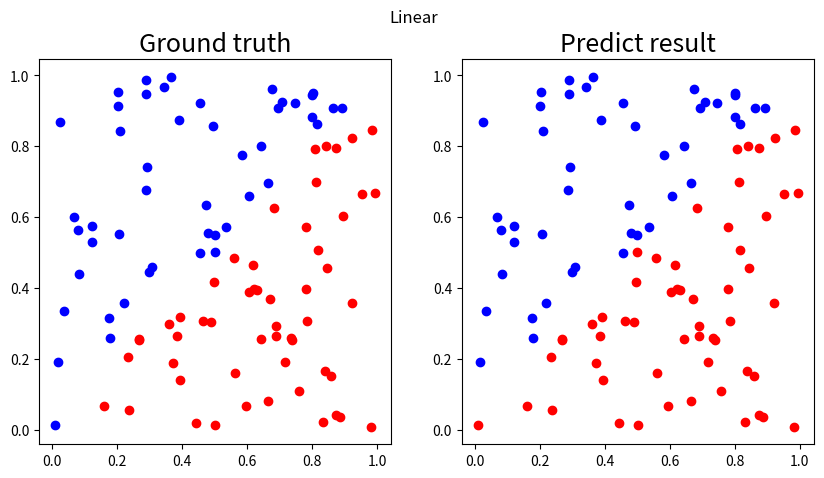
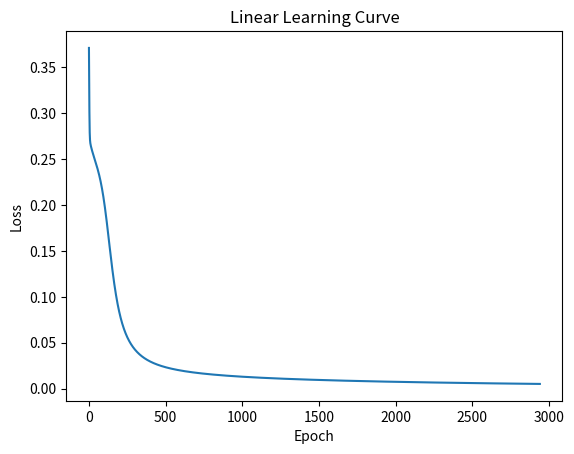
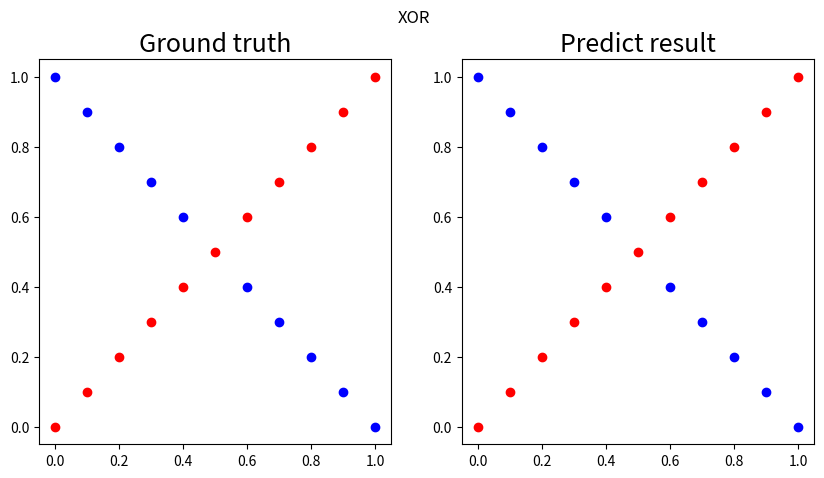
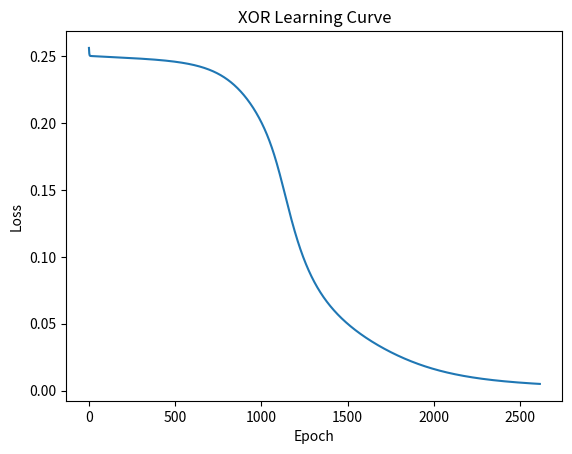

The script that saved these images, in order:
import os
import numpy as np
import argparse
import matplotlib.pyplot as plt

# nn with forward and backward pass
# 2 hidden layers

# plot
    # predictions and ground truth
    # learning curves
    # accuracy of my prediction

# each layer contains at least one Transformaton & Activation fcn


# Generate the input data
# Function usage 
    # x, y = generate_linear(n=100)
    # x, y = generate_XOR_easy()
def generate_linear(n=100):
    pts = np.random.uniform(0, 1, (n, 2))
    inputs = []
    labels = []
    for pt in pts:
        inputs.append([pt[0], pt[1]])
        distance = (pt[0] - pt[1]) /1.414
        if pt[0] > pt[1]:
            labels.append(0)
        else:
            labels.append(1)
    return np.array(inputs), np.array(labels).reshape(n, 1)

def generate_XOR_easy():
    inputs = []
    labels = []
    
    for i in range(11):
        inputs.append([0.1*i, 0.1*i])
        labels.append(0)
        
        if 0.1*i == 0.5:
            continue
            
        inputs.append([0.1*i, 1-0.1*i])
        labels.append(1)
        
    return np.array(inputs), np.array(labels).reshape(21, 1)


# Activation function
def sigmoid(x):
    return 1.0 / (1.0 + np.exp(-x))

def derivative_sigmoid(x):
    return sigmoid(x) * (1-sigmoid(x))

def tanh(x):
    return (1.0 - np.exp(-2 * x)) / (1.0 + np.exp(-2 * x))

def derivative_tanh(x):
    return 1 - tanh(x) ** 2


# MSE
def mse_loss(y_train, y_pred):
    return np.mean((y_pred - y_train) ** 2)

def derivative_mse_loss(y_train, y_pred):
    return 2*(y_pred - y_train) / y_train.shape[0]


# Result
def show_result(x, y, pred_y, title=None):
    plt.figure(figsize=(10, 5))
    plt.subplot(1, 2, 1)
    plt.title('Ground truth', fontsize=18)
    for i in range(x.shape[0]):
        if y[i] == 0:
            plt.plot(x[i][0], x[i][1], 'ro')
        else:
            plt.plot(x[i][0], x[i][1], 'bo')
            
    plt.subplot(1, 2, 2)
    plt.title('Predict result', fontsize=18)
    for i in range(x.shape[0]):
        if pred_y[i] == 0:
            plt.plot(x[i][0], x[i][1], 'ro')
        else:
            plt.plot(x[i][0], x[i][1], 'bo')
    if title is not None:
        plt.suptitle(title)
    plt.show()


# Learning curve(loss, epoch)
def learning_curve(train_loss, title=None):
    x = len(train_loss)
    if title is not None:
        plt.title(title + ' Learning Curve')
    else:
        plt.title('Learning Curve')
    plt.xlabel('Epoch')
    plt.ylabel('Loss')
    plt.plot(train_loss)
    plt.show()

# def learning_curve(losses, title=None):
#     plt.figure(figsize=(6, 5))
#     for lr, train_loss in losses.items():
#         plt.plot(train_loss, label=f'lr={lr:.2f}')

#     plt.title('Learning Curve' if title is None else title + ' Learning Curve')
#     plt.xlabel('Epoch')
#     plt.ylabel('Loss')
#     plt.legend()
#     plt.show()


class Layer():
    def __init__(self, in_dim, out_dim, activate='sigmoid', bias=False):
        self.bias = bias
        self.w = np.random.normal(0, 1, size=(in_dim, out_dim))
        if self.bias:
            self.b = np.zeros(out_dim)
        self.activate = activate
        
        # Adam
        # m_t = beta1 m_t-1 + (1 - beta1)
        self.m = 0
        self.v = 0
        self.beta1 = 0.9
        self.beta2 = 0.999
    
    def __call__(self, x):
        return self.forward(x)
    
    def forward(self, x):
        # print(self.w)
        self.local_grad = x
        self.z = x @ self.w
        if self.bias:
            self.local_grad_b = np.ones((x.shape[0], 1))
            self.z += self.b
        out = self.z
        
        # Activate function
        if self.activate is not None:
            if self.activate == 'sigmoid':
                out = sigmoid(out)
            if self.activate == 'tanh':
                out = tanh(out)
        
        return out
    
    def backward(self, x):
        self.up_grad = x
        if self.activate is not None:
            if self.activate == 'sigmoid':
                self.up_grad *= derivative_sigmoid(self.z)
            if self.activate == 'tanh':
                self.up_grad *= derivative_tanh(self.z)
        
        return self.up_grad @ self.w.T
    
    def step(self, lr, optim):
        # update the weight
        if optim == 'Adam':
            # Adam, contrains: weight_decay=0, minimize, betas=[0.9, 0.999], amsgrad=False, eps = 1e-08
            grad_w = self.local_grad.T @ self.up_grad
            self.m = self.beta1 * self.m + (1.0 - self.beta1) * grad_w
            self.v = self.beta2 * self.v + (1.0 - self.beta2) * np.square(grad_w)

            m_hat = self.m / (1.0 - self.beta1)
            v_hat = self.v / (1.0 - self.beta2)

            self.w -= lr * m_hat / np.sqrt(v_hat + 1e-08)
        else:
        # gradient decent
            grad_w = self.local_grad.T @ self.up_grad
            self.w -= lr * grad_w
            if self.bias:
                grad_b = self.local_grad_b.T @ self.up_grad
                self.b -= lr * grad_b.squeeze()


class Network():
    def __init__(self, x_train, y_train, lr=1e-3, bias=False, hidden_unit=8, activate='sigmoid', optim='Adam'):
        self.lr = lr
        self.bias = bias
        self.optim = optim
        self.layers = []
        
        self.layers.append(Layer(len(x_train[0]), hidden_unit, bias=self.bias, activate=activate))
        self.layers.append(Layer(hidden_unit, hidden_unit, bias=self.bias, activate=activate))
        self.layers.append(Layer(hidden_unit, 1, bias=self.bias, activate=activate))
            
        self.num_layer = len(self.layers)
        
    def __call__(self, x):
        return self.forward(x)
    
    def forward(self, x):
        for i in range(self.num_layer):
            x = self.layers[i].forward(x)
        return x
    
    def backward(self, loss):
        x = loss
        for i in reversed(range(self.num_layer)):
            x = self.layers[i].backward(x)
            
    def step(self,):
        for i in range(self.num_layer):
            self.layers[i].step(self.lr, self.optim)


def train(model, x_train, y_train, batch_size=-1):
    
    max_epochs = 100000
    epsilon = 0.005
    target = 0
    epoch = 0
    batch = batch_size if batch_size != -1 else x_train.shape[0]
    train_loss = []
    
    while True:
        start_idx = 0
        end_idx = min(start_idx + batch, x_train.shape[0])
        loss = 0
        batch_num = 0
        while True:
            x_batch = x_train[start_idx : end_idx]
            y_batch = y_train[start_idx : end_idx]
            y_pred = model.forward(x_batch)
            loss += mse_loss(y_batch, y_pred)
            model.backward(derivative_mse_loss(y_batch, y_pred))
            model.step()
            
            batch_num += 1
            
            start_idx = end_idx
            end_idx = min(start_idx + batch, x_train.shape[0])
            if start_idx >= x_train.shape[0]:
                break

        
        loss /= batch_num
        train_loss.append(loss)
        if epoch % 500 == 0:
            print(f"epoch {epoch:6} loss : {loss:.6f}")

        epoch += 1

        if loss <= epsilon or epoch >= max_epochs:
            print(f"epoch {epoch:6} loss : {loss:.6f}")
            break
            
    return model, train_loss
        
def test(model, x_test, y_test, dataset=None):
    y_pred = model(x_test)
    
    loss = mse_loss(y_pred, y_test)
    
    y_result = np.round(y_pred)
    y_result[y_result < 0] = 0
    
    correct = np.sum(y_result == y_test)
    acc = correct / len(y_test)
    show_result(x_test, y_test, y_result, title=dataset)

    for i in range(len(y_test)):
        print(f"Iter{i:2} |\tGround truth: {y_test[i][0]:.1f} |\t prediction: {y_pred[i][0]:.5f} |")
        
    print(f"loss={loss:.5f} accuracy={acc*100:.2f}%")
    


# Parse arguements
def parse_arguments():
    parser = argparse.ArgumentParser(description='Lab1')
    parser.add_argument('--lr', default=1.0, type=float)
    parser.add_argument('--batch_size', default=-1, type=int)
    parser.add_argument('--activate', default='sigmoid', type=str)
    parser.add_argument('--hidden_unit', default=8, type=int)
    parser.add_argument('--optim', default='GD', type=str)
    
    return parser.parse_args()



if __name__ == "__main__":
    args = parse_arguments()
    lr = args.lr
    batch_size = args.batch_size
    activate = args.activate
    hidden_unit = args.hidden_unit
    optim = args.optim
    
    x_train, y_train = generate_linear()
    
    # # For different learning rate
    # learning_rates = np.arange(0.1, 1.1, 0.1)
    # losses = {}
    # for lr in learning_rates:
    #     model = Network(x_train, y_train, lr=lr, bias=False, hidden_unit=hidden_unit, activate=activate, optim=optim)
    #     _, train_loss = train(model, x_train, y_train, batch_size=batch_size)
    #     losses[lr] = train_loss
    
    model = Network(x_train, y_train, lr=lr, optim=optim, activate=activate, hidden_unit=hidden_unit)
    model, train_loss = train(model, x_train, y_train, batch_size=batch_size)
    
    # generate test data
    x_test, y_test = generate_linear(n=100)
    test(model, x_test, y_test, dataset='Linear')
    learning_curve(train_loss, title='Linear')
    # learning_curve(losses, title='Linear')
    print()
    # generate the XOR data
    x_train, y_train = generate_XOR_easy()
    # build the model
    model1 = Network(x_train, y_train, lr=lr, optim=optim, activate=activate, hidden_unit=hidden_unit)
    model1, train_loss = train(model1, x_train, y_train, batch_size=batch_size)
    # generate test data
    x_test, y_test = generate_XOR_easy()
    test(model1, x_test, y_test, dataset='XOR')
    learning_curve(train_loss, title='XOR')
    # learning_curve(losses, title='XOR')
